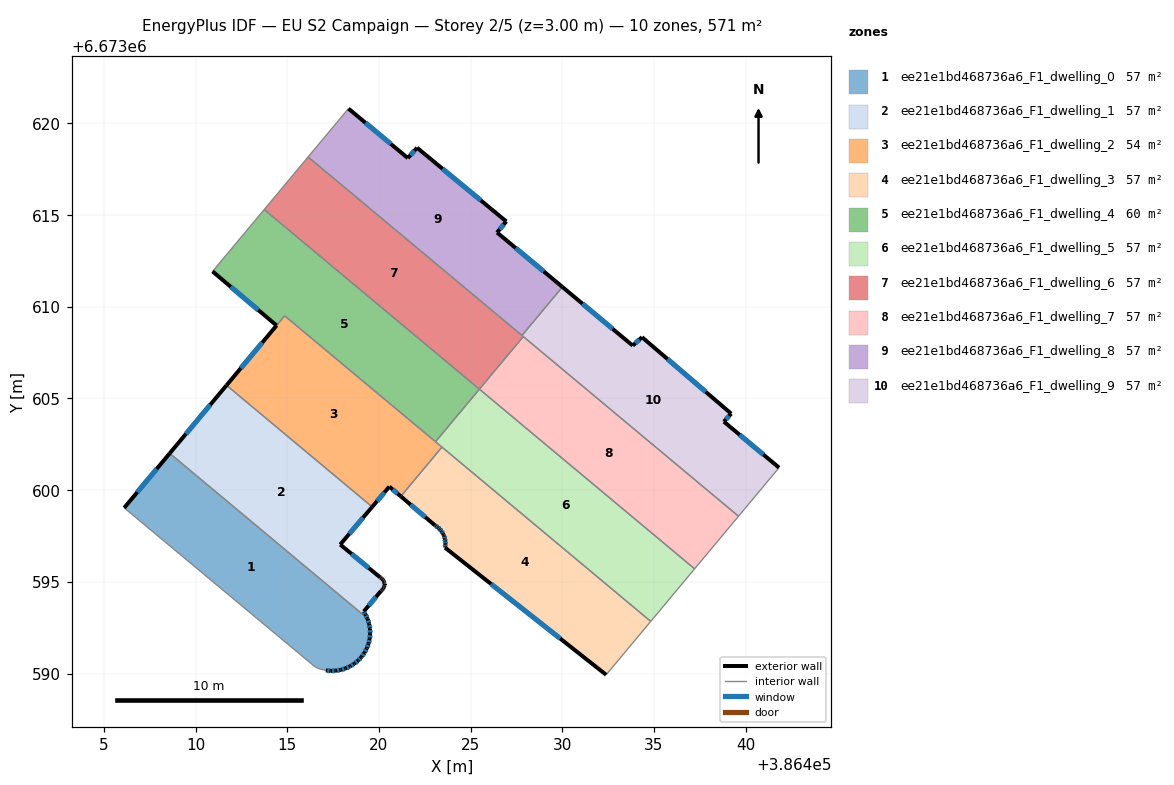
=== STOREY PLAN SPEC (per zone: floor XY polygon, exterior-wall plan segments, windows/doors) ===
zone 1: ee21e1bd468736a6_F1_dwelling_0  (57.1 m²)
  floor: (386419.37, 6673593.01) (386419.39, 6673592.97) (386419.47, 6673592.71) (386419.51, 6673592.44) (386419.52, 6673592.16) (386419.50, 6673591.89) (386419.44, 6673591.63) (386419.34, 6673591.37) (386419.21, 6673591.13) (386419.05, 6673590.91) (386419.01, 6673590.86) (386418.87, 6673590.71) (386418.66, 6673590.54) (386418.43, 6673590.39) (386418.18, 6673590.28) (386417.92, 6673590.20) (386417.65, 6673590.16) (386417.38, 6673590.14) (386417.11, 6673590.17) (386416.84, 6673590.23) (386416.59, 6673590.33) (386416.54, 6673590.35) (386406.11, 6673599.04) (386408.59, 6673602.01)
  exterior wall: (386419.47, 6673592.71) – (386419.39, 6673592.97)  [0.3 m]
    window: (386419.45, 6673592.78) – (386419.41, 6673592.89)  [0.2 m²]
  exterior wall: (386419.51, 6673592.44) – (386419.47, 6673592.71)  [0.3 m]
    window: (386419.50, 6673592.51) – (386419.48, 6673592.63)  [0.1 m²]
  exterior wall: (386419.52, 6673592.16) – (386419.51, 6673592.44)  [0.3 m]
    window: (386419.52, 6673592.24) – (386419.52, 6673592.36)  [0.2 m²]
  exterior wall: (386419.50, 6673591.89) – (386419.52, 6673592.16)  [0.3 m]
    window: (386419.50, 6673591.97) – (386419.52, 6673592.09)  [0.2 m²]
  exterior wall: (386419.44, 6673591.63) – (386419.50, 6673591.89)  [0.3 m]
    window: (386419.45, 6673591.70) – (386419.48, 6673591.82)  [0.1 m²]
  exterior wall: (386419.34, 6673591.37) – (386419.44, 6673591.63)  [0.3 m]
    window: (386419.37, 6673591.45) – (386419.41, 6673591.55)  [0.2 m²]
  exterior wall: (386419.21, 6673591.13) – (386419.34, 6673591.37)  [0.3 m]
    window: (386419.25, 6673591.20) – (386419.30, 6673591.30)  [0.1 m²]
  exterior wall: (386419.05, 6673590.91) – (386419.21, 6673591.13)  [0.3 m]
    window: (386419.10, 6673590.97) – (386419.17, 6673591.07)  [0.2 m²]
  exterior wall: (386419.01, 6673590.86) – (386419.05, 6673590.91)  [0.1 m]
  exterior wall: (386418.87, 6673590.71) – (386419.01, 6673590.86)  [0.2 m]
    window: (386418.91, 6673590.75) – (386418.97, 6673590.82)  [0.1 m²]
  exterior wall: (386418.66, 6673590.54) – (386418.87, 6673590.71)  [0.3 m]
    window: (386418.72, 6673590.59) – (386418.81, 6673590.66)  [0.2 m²]
  exterior wall: (386418.43, 6673590.39) – (386418.66, 6673590.54)  [0.3 m]
    window: (386418.49, 6673590.43) – (386418.59, 6673590.50)  [0.1 m²]
  exterior wall: (386418.18, 6673590.28) – (386418.43, 6673590.39)  [0.3 m]
    window: (386418.25, 6673590.31) – (386418.36, 6673590.36)  [0.1 m²]
  exterior wall: (386417.92, 6673590.20) – (386418.18, 6673590.28)  [0.3 m]
    window: (386417.99, 6673590.22) – (386418.11, 6673590.26)  [0.2 m²]
  exterior wall: (386417.65, 6673590.16) – (386417.92, 6673590.20)  [0.3 m]
    window: (386417.73, 6673590.17) – (386417.84, 6673590.19)  [0.2 m²]
  exterior wall: (386417.38, 6673590.14) – (386417.65, 6673590.16)  [0.3 m]
    window: (386417.46, 6673590.15) – (386417.57, 6673590.15)  [0.1 m²]
  exterior wall: (386417.11, 6673590.17) – (386417.38, 6673590.14)  [0.3 m]
    window: (386417.18, 6673590.16) – (386417.30, 6673590.15)  [0.2 m²]
  exterior wall: (386408.59, 6673602.01) – (386406.11, 6673599.04)  [3.9 m]
    window: (386407.88, 6673601.16) – (386406.82, 6673599.88)  [2.1 m²]
  exterior wall: (386419.39, 6673592.97) – (386419.37, 6673593.01)  [0.1 m]
  interior walls: 5
zone 2: ee21e1bd468736a6_F1_dwelling_1  (57.1 m²)
  floor: (386419.63, 6673599.09) (386417.89, 6673597.03) (386420.07, 6673595.24) (386420.10, 6673595.22) (386420.15, 6673595.19) (386420.19, 6673595.15) (386420.22, 6673595.11) (386420.25, 6673595.06) (386420.28, 6673595.01) (386420.29, 6673594.96) (386420.30, 6673594.90) (386420.30, 6673594.88) (386420.30, 6673594.84) (386420.30, 6673594.79) (386420.29, 6673594.73) (386420.27, 6673594.68) (386420.24, 6673594.63) (386420.21, 6673594.58) (386420.17, 6673594.54) (386420.13, 6673594.51) (386420.11, 6673594.50) (386419.17, 6673593.38) (386419.28, 6673593.21) (386419.37, 6673593.01) (386408.59, 6673602.01) (386411.69, 6673605.72)
  exterior wall: (386420.07, 6673595.24) – (386417.89, 6673597.03)  [2.8 m]
    window: (386419.45, 6673595.75) – (386418.51, 6673596.52)  [1.6 m²]
  exterior wall: (386420.10, 6673595.22) – (386420.07, 6673595.24)  [0.0 m]
  exterior wall: (386420.15, 6673595.19) – (386420.10, 6673595.22)  [0.1 m]
  exterior wall: (386420.19, 6673595.15) – (386420.15, 6673595.19)  [0.1 m]
  exterior wall: (386420.22, 6673595.11) – (386420.19, 6673595.15)  [0.1 m]
  exterior wall: (386420.25, 6673595.06) – (386420.22, 6673595.11)  [0.1 m]
  exterior wall: (386420.28, 6673595.01) – (386420.25, 6673595.06)  [0.1 m]
  exterior wall: (386420.29, 6673594.96) – (386420.28, 6673595.01)  [0.1 m]
  exterior wall: (386420.30, 6673594.90) – (386420.29, 6673594.96)  [0.1 m]
  exterior wall: (386420.30, 6673594.88) – (386420.30, 6673594.90)  [0.0 m]
  exterior wall: (386420.30, 6673594.84) – (386420.30, 6673594.88)  [0.0 m]
  exterior wall: (386420.30, 6673594.79) – (386420.30, 6673594.84)  [0.1 m]
  exterior wall: (386420.29, 6673594.73) – (386420.30, 6673594.79)  [0.1 m]
  exterior wall: (386420.27, 6673594.68) – (386420.29, 6673594.73)  [0.1 m]
  exterior wall: (386420.24, 6673594.63) – (386420.27, 6673594.68)  [0.1 m]
  exterior wall: (386420.21, 6673594.58) – (386420.24, 6673594.63)  [0.1 m]
  exterior wall: (386420.17, 6673594.54) – (386420.21, 6673594.58)  [0.1 m]
  exterior wall: (386420.13, 6673594.51) – (386420.17, 6673594.54)  [0.1 m]
  exterior wall: (386420.11, 6673594.50) – (386420.13, 6673594.51)  [0.0 m]
  exterior wall: (386419.17, 6673593.38) – (386420.11, 6673594.50)  [1.5 m]
    window: (386419.44, 6673593.70) – (386419.84, 6673594.18)  [0.8 m²]
  exterior wall: (386419.28, 6673593.21) – (386419.17, 6673593.38)  [0.2 m]
    window: (386419.25, 6673593.26) – (386419.20, 6673593.33)  [0.1 m²]
  exterior wall: (386419.37, 6673593.01) – (386419.28, 6673593.21)  [0.2 m]
    window: (386419.34, 6673593.07) – (386419.30, 6673593.16)  [0.1 m²]
  exterior wall: (386411.69, 6673605.72) – (386408.59, 6673602.01)  [4.8 m]
    window: (386410.81, 6673604.66) – (386409.48, 6673603.07)  [2.7 m²]
  exterior wall: (386417.89, 6673597.03) – (386419.63, 6673599.09)  [2.7 m]
    window: (386418.39, 6673597.62) – (386419.14, 6673598.50)  [1.5 m²]
  interior walls: 2
zone 3: ee21e1bd468736a6_F1_dwelling_2  (54.0 m²)
  floor: (386423.44, 6673602.35) (386421.20, 6673599.66) (386420.57, 6673600.19) (386419.63, 6673599.09) (386411.69, 6673605.72) (386414.86, 6673609.51)
  exterior wall: (386420.57, 6673600.19) – (386421.20, 6673599.66)  [0.8 m]
    window: (386420.75, 6673600.04) – (386421.02, 6673599.81)  [0.5 m²]
  exterior wall: (386419.63, 6673599.09) – (386420.57, 6673600.19)  [1.4 m]
    window: (386419.90, 6673599.40) – (386420.30, 6673599.88)  [0.8 m²]
  exterior wall: (386414.42, 6673608.98) – (386411.69, 6673605.72)  [4.3 m]
    window: (386413.64, 6673608.05) – (386412.47, 6673606.65)  [2.3 m²]
  interior walls: 5
zone 4: ee21e1bd468736a6_F1_dwelling_3  (57.1 m²)
  floor: (386434.82, 6673592.84) (386432.39, 6673589.93) (386423.61, 6673596.87) (386423.61, 6673596.91) (386423.63, 6673597.06) (386423.62, 6673597.21) (386423.60, 6673597.35) (386423.55, 6673597.50) (386423.53, 6673597.56) (386423.49, 6673597.63) (386423.41, 6673597.76) (386423.32, 6673597.87) (386423.21, 6673597.97) (386423.09, 6673598.06) (386423.06, 6673598.08) (386421.20, 6673599.66) (386423.44, 6673602.35)
  exterior wall: (386423.63, 6673597.06) – (386423.61, 6673596.91)  [0.1 m]
    window: (386423.62, 6673597.02) – (386423.62, 6673596.95)  [0.1 m²]
  exterior wall: (386423.62, 6673597.21) – (386423.63, 6673597.06)  [0.1 m]
    window: (386423.62, 6673597.16) – (386423.63, 6673597.10)  [0.1 m²]
  exterior wall: (386423.60, 6673597.35) – (386423.62, 6673597.21)  [0.1 m]
    window: (386423.61, 6673597.31) – (386423.62, 6673597.25)  [0.1 m²]
  exterior wall: (386423.55, 6673597.50) – (386423.60, 6673597.35)  [0.1 m]
    window: (386423.57, 6673597.46) – (386423.59, 6673597.39)  [0.1 m²]
  exterior wall: (386423.53, 6673597.56) – (386423.55, 6673597.50)  [0.1 m]
  exterior wall: (386423.49, 6673597.63) – (386423.53, 6673597.56)  [0.1 m]
  exterior wall: (386423.41, 6673597.76) – (386423.49, 6673597.63)  [0.1 m]
    window: (386423.44, 6673597.72) – (386423.47, 6673597.67)  [0.1 m²]
  exterior wall: (386423.32, 6673597.87) – (386423.41, 6673597.76)  [0.1 m]
    window: (386423.35, 6673597.84) – (386423.39, 6673597.79)  [0.1 m²]
  exterior wall: (386423.21, 6673597.97) – (386423.32, 6673597.87)  [0.1 m]
    window: (386423.24, 6673597.95) – (386423.29, 6673597.90)  [0.1 m²]
  exterior wall: (386423.09, 6673598.06) – (386423.21, 6673597.97)  [0.1 m]
    window: (386423.12, 6673598.04) – (386423.18, 6673598.00)  [0.1 m²]
  exterior wall: (386423.06, 6673598.08) – (386423.09, 6673598.06)  [0.0 m]
  exterior wall: (386421.20, 6673599.66) – (386423.06, 6673598.08)  [2.4 m]
    window: (386421.73, 6673599.21) – (386422.53, 6673598.53)  [1.3 m²]
  exterior wall: (386423.61, 6673596.87) – (386432.39, 6673589.93)  [11.2 m]
    window: (386426.12, 6673594.88) – (386429.88, 6673591.91)  [6.2 m²]
  exterior wall: (386423.61, 6673596.91) – (386423.61, 6673596.87)  [0.0 m]
  interior walls: 3
zone 5: ee21e1bd468736a6_F1_dwelling_4  (60.2 m²)
  floor: (386425.48, 6673605.51) (386423.09, 6673602.64) (386414.86, 6673609.51) (386414.42, 6673608.98) (386410.93, 6673611.93) (386413.75, 6673615.30)
  exterior wall: (386410.93, 6673611.93) – (386414.42, 6673608.98)  [4.6 m]
    window: (386411.93, 6673611.09) – (386413.42, 6673609.82)  [2.5 m²]
  interior walls: 5
zone 6: ee21e1bd468736a6_F1_dwelling_5  (57.1 m²)
  floor: (386437.22, 6673595.71) (386434.82, 6673592.84) (386423.09, 6673602.64) (386425.48, 6673605.51)
  interior walls: 5
zone 7: ee21e1bd468736a6_F1_dwelling_6  (57.1 m²)
  floor: (386427.87, 6673608.37) (386425.48, 6673605.51) (386413.75, 6673615.30) (386416.14, 6673618.17)
  interior walls: 5
zone 8: ee21e1bd468736a6_F1_dwelling_7  (57.1 m²)
  floor: (386439.61, 6673598.58) (386437.22, 6673595.71) (386425.48, 6673605.51) (386427.87, 6673608.37)
  interior walls: 4
zone 9: ee21e1bd468736a6_F1_dwelling_8  (57.1 m²)
  floor: (386426.95, 6673614.65) (386426.44, 6673614.05) (386430.01, 6673611.08) (386427.80, 6673608.43) (386416.14, 6673618.17) (386418.34, 6673620.80) (386421.58, 6673618.11) (386422.08, 6673618.67)
  exterior wall: (386426.44, 6673614.05) – (386426.95, 6673614.65)  [0.8 m]
    window: (386426.59, 6673614.22) – (386426.80, 6673614.48)  [0.4 m²]
  exterior wall: (386430.01, 6673611.08) – (386426.44, 6673614.05)  [4.6 m]
    window: (386428.99, 6673611.93) – (386427.46, 6673613.20)  [2.6 m²]
  exterior wall: (386421.58, 6673618.11) – (386418.34, 6673620.80)  [4.2 m]
    window: (386420.65, 6673618.88) – (386419.26, 6673620.03)  [2.3 m²]
  exterior wall: (386422.08, 6673618.67) – (386421.58, 6673618.11)  [0.8 m]
    window: (386421.94, 6673618.51) – (386421.72, 6673618.27)  [0.4 m²]
  exterior wall: (386426.95, 6673614.65) – (386422.08, 6673618.67)  [6.3 m]
    window: (386425.56, 6673615.80) – (386423.47, 6673617.52)  [3.5 m²]
  interior walls: 3
zone 10: ee21e1bd468736a6_F1_dwelling_9  (57.1 m²)
  floor: (386439.21, 6673604.17) (386438.81, 6673603.74) (386441.82, 6673601.23) (386439.61, 6673598.58) (386427.80, 6673608.43) (386430.01, 6673611.08) (386433.84, 6673607.88) (386434.35, 6673608.34)
  exterior wall: (386439.21, 6673604.17) – (386434.35, 6673608.34)  [6.4 m]
    window: (386437.82, 6673605.36) – (386435.74, 6673607.15)  [3.5 m²]
  exterior wall: (386438.81, 6673603.74) – (386439.21, 6673604.17)  [0.6 m]
    window: (386438.92, 6673603.86) – (386439.10, 6673604.05)  [0.3 m²]
  exterior wall: (386441.82, 6673601.23) – (386438.81, 6673603.74)  [3.9 m]
    window: (386440.96, 6673601.94) – (386439.67, 6673603.02)  [2.2 m²]
  exterior wall: (386433.84, 6673607.88) – (386430.01, 6673611.08)  [5.0 m]
    window: (386432.74, 6673608.80) – (386431.10, 6673610.16)  [2.7 m²]
  exterior wall: (386434.35, 6673608.34) – (386433.84, 6673607.88)  [0.7 m]
    window: (386434.20, 6673608.21) – (386433.98, 6673608.01)  [0.4 m²]
  interior walls: 4

=== DERIVED (storey summary) ===
Building: EU S2 Campaign
Storey: 2 of 5  (floor level z = 3.00 m)
Storey gross floor area: 570.9 m²
Zones on this storey: 10
  - ee21e1bd468736a6_F1_dwelling_0: floor 57.1 m²; exterior wall 8.3 m (24.8 m²); 17 window(s) 4.5 m²; WWR 18.1%
  - ee21e1bd468736a6_F1_dwelling_1: floor 57.1 m²; exterior wall 13.1 m (39.4 m²); 6 window(s) 6.7 m²; WWR 17.1%
  - ee21e1bd468736a6_F1_dwelling_2: floor 54.0 m²; exterior wall 6.5 m (19.6 m²); 3 window(s) 3.6 m²; WWR 18.4%
  - ee21e1bd468736a6_F1_dwelling_3: floor 57.1 m²; exterior wall 15.1 m (45.2 m²); 10 window(s) 8.2 m²; WWR 18.1%
  - ee21e1bd468736a6_F1_dwelling_4: floor 60.2 m²; exterior wall 4.6 m (13.7 m²); 1 window(s) 2.5 m²; WWR 18.4%
  - ee21e1bd468736a6_F1_dwelling_5: floor 57.1 m²
  - ee21e1bd468736a6_F1_dwelling_6: floor 57.1 m²
  - ee21e1bd468736a6_F1_dwelling_7: floor 57.1 m²
  - ee21e1bd468736a6_F1_dwelling_8: floor 57.1 m²; exterior wall 16.7 m (50.1 m²); 5 window(s) 9.2 m²; WWR 18.4%
  - ee21e1bd468736a6_F1_dwelling_9: floor 57.1 m²; exterior wall 16.6 m (49.8 m²); 5 window(s) 9.1 m²; WWR 18.4%
Zone adjacency (shared interzone walls):
  - ee21e1bd468736a6_F1_dwelling_0 ↔ ee21e1bd468736a6_F1_dwelling_1
  - ee21e1bd468736a6_F1_dwelling_1 ↔ ee21e1bd468736a6_F1_dwelling_2
  - ee21e1bd468736a6_F1_dwelling_2 ↔ ee21e1bd468736a6_F1_dwelling_3
  - ee21e1bd468736a6_F1_dwelling_2 ↔ ee21e1bd468736a6_F1_dwelling_4
  - ee21e1bd468736a6_F1_dwelling_2 ↔ ee21e1bd468736a6_F1_dwelling_5
  - ee21e1bd468736a6_F1_dwelling_3 ↔ ee21e1bd468736a6_F1_dwelling_5
  - ee21e1bd468736a6_F1_dwelling_4 ↔ ee21e1bd468736a6_F1_dwelling_5
  - ee21e1bd468736a6_F1_dwelling_4 ↔ ee21e1bd468736a6_F1_dwelling_6
  - ee21e1bd468736a6_F1_dwelling_5 ↔ ee21e1bd468736a6_F1_dwelling_7
  - ee21e1bd468736a6_F1_dwelling_6 ↔ ee21e1bd468736a6_F1_dwelling_7
  - ee21e1bd468736a6_F1_dwelling_6 ↔ ee21e1bd468736a6_F1_dwelling_8
  - ee21e1bd468736a6_F1_dwelling_6 ↔ ee21e1bd468736a6_F1_dwelling_9
  - ee21e1bd468736a6_F1_dwelling_7 ↔ ee21e1bd468736a6_F1_dwelling_9
  - ee21e1bd468736a6_F1_dwelling_8 ↔ ee21e1bd468736a6_F1_dwelling_9